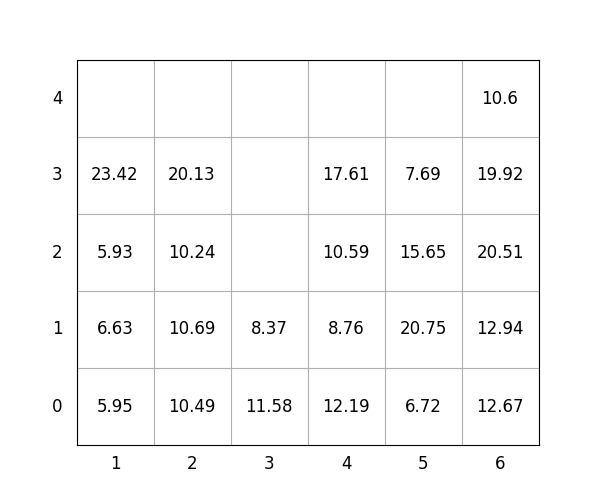

The file beside this chart, header and first rows:
idx, loc_x, loc_y, loc_z, weight, group, score, seq, reloc, size(ft)
1, 1, 0, 0, 5.95, 0, 5.95, 0, 0, 20
2, 5, 0, 0, 6.72, 0, 6.72, 0, 0, 20
3, 3, 0, 0, 11.58, 0, 11.58, 0, 0, 20
4, 1, 0, 1, 6.63, 2, 206.6, 1, 0, 20
5, 6, 0, 0, 12.67, 1, 112.7, 2, 0, 20
6, 4, 0, 0, 12.19, 0, 12.19, 3, 0, 20
7, 3, 0, 1, 8.37, 3, 308.4, 4, 0, 20
8, 1, 0, 2, 5.93, 3, 305.9, 5, 0, 20
9, 4, 0, 1, 8.76, 1, 108.8, 6, 0, 20
10, 6, 0, 1, 12.94, 1, 112.9, 7, 0, 20
11, 4, 0, 2, 10.59, 1, 110.6, 8, 0, 20
12, 2, 0, 0, 10.49, 0, 10.49, 9, 0, 20
13, 1, 0, 3, 23.42, 3, 323.4, 10, 0, 20
14, 6, 0, 2, 20.51, 1, 120.5, 11, 0, 20
15, 6, 0, 3, 19.92, 2, 219.9, 12, 0, 20
16, 2, 0, 1, 10.69, 0, 10.69, 13, 0, 20
17, 4, 0, 3, 17.61, 1, 117.6, 14, 0, 20
18, 2, 0, 2, 10.24, 1, 110.2, 15, 0, 20
19, 5, 0, 1, 20.75, 0, 20.75, 16, 0, 20
20, 2, 0, 3, 20.13, 3, 320.1, 17, 0, 20
21, 6, 0, 4, 10.6, 3, 310.6, 18, 0, 20
22, 5, 0, 2, 15.65, 2, 215.7, 19, 0, 20
23, 5, 0, 3, 7.69, 3, 307.7, 20, 0, 20
